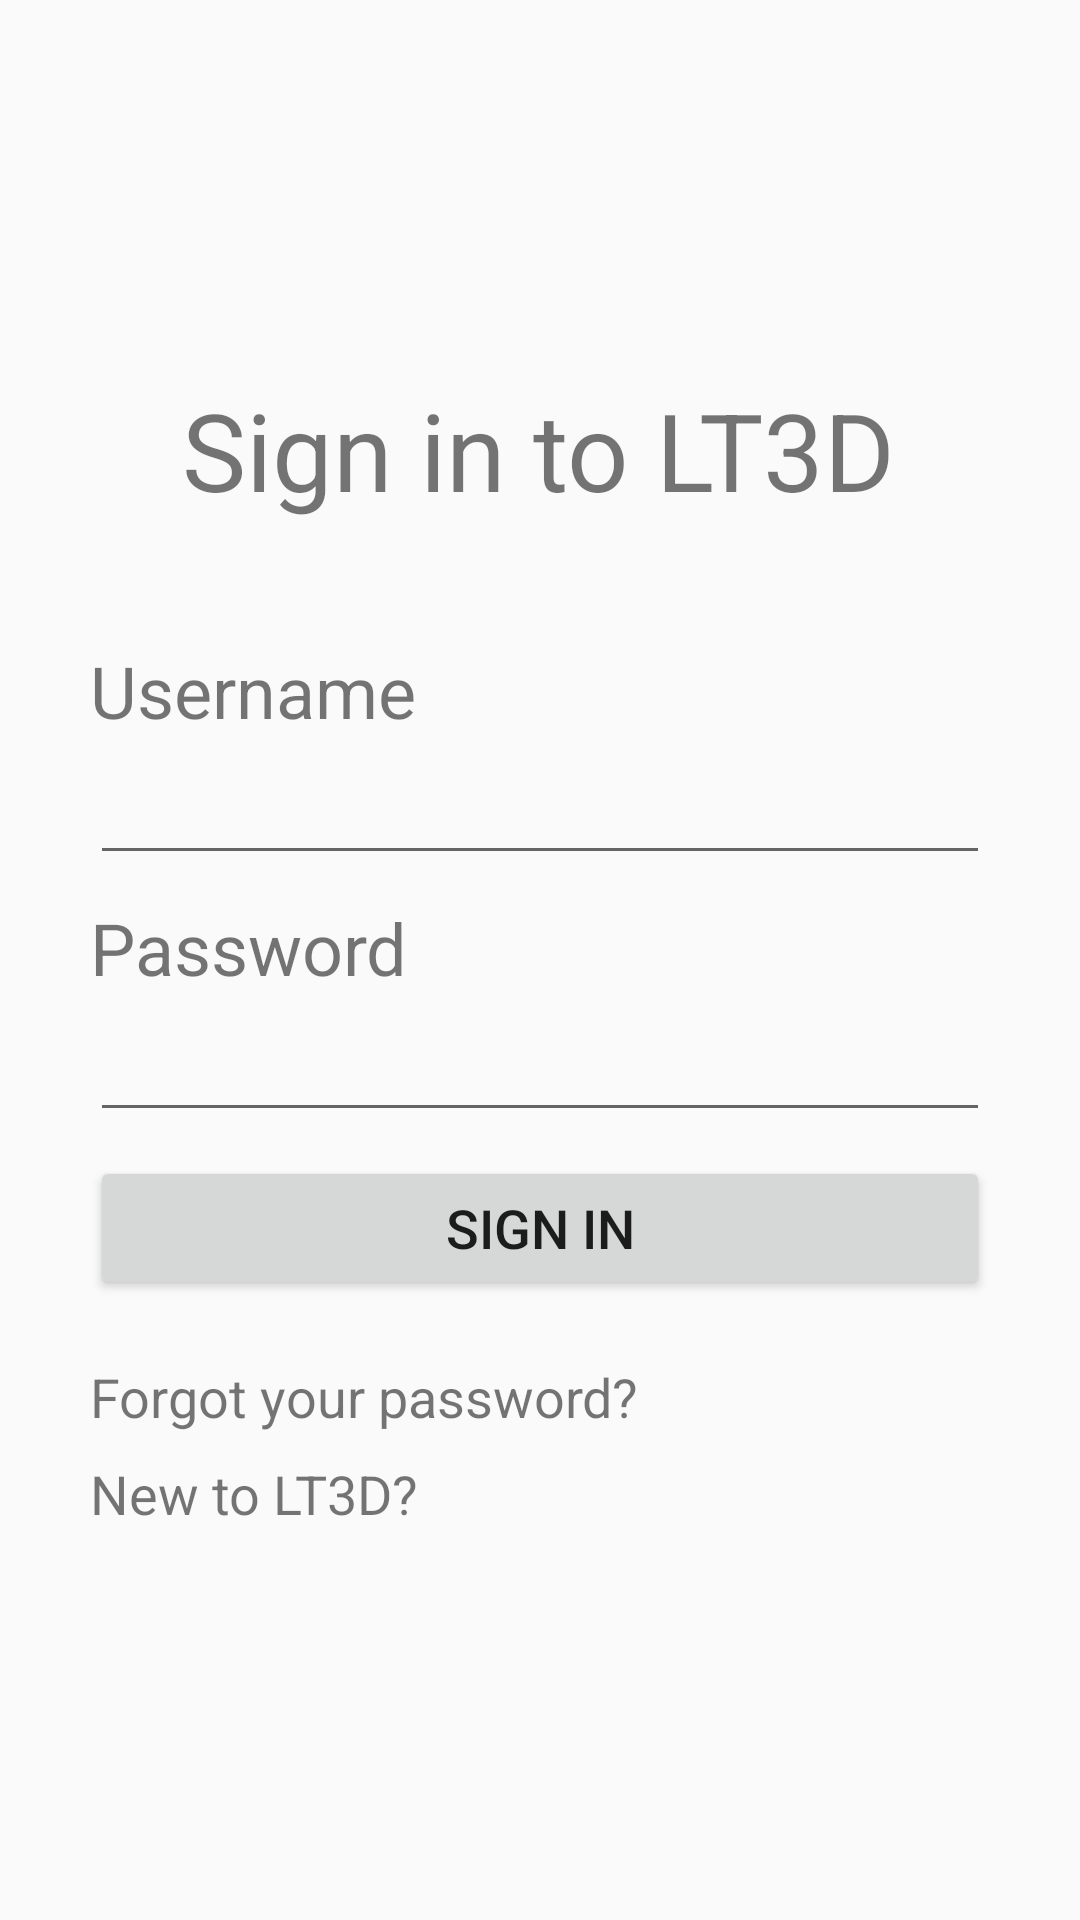

Layout XML and referenced resources for this Android screen:
<!-- AndroidManifest.xml: application theme AppTheme -->
<!-- res/layout/activity_signin.xml -->
<?xml version="1.0" encoding="utf-8"?>
<androidx.constraintlayout.widget.ConstraintLayout xmlns:android="http://schemas.android.com/apk/res/android"
    xmlns:app="http://schemas.android.com/apk/res-auto"
    xmlns:tools="http://schemas.android.com/tools"
    android:layout_width="match_parent"
    android:layout_height="match_parent"
    tools:context=".SigninActivity">

    <EditText
        android:id="@+id/edt_pseudo"
        android:layout_width="300dp"
        android:layout_height="wrap_content"
        android:layout_marginBottom="8dp"
        android:ems="10"
        android:importantForAutofill="no"
        android:inputType="textPersonName"
        app:layout_constraintBottom_toTopOf="@+id/textView3"
        app:layout_constraintStart_toStartOf="@+id/textView3" />

    <EditText
        android:id="@+id/edt_password"
        android:layout_width="300dp"
        android:layout_height="wrap_content"
        android:layout_marginBottom="8dp"
        android:ems="10"
        android:importantForAutofill="no"
        android:inputType="textPassword"
        app:layout_constraintBottom_toTopOf="@+id/btn_signin"
        app:layout_constraintStart_toStartOf="@+id/btn_signin" />

    <TextView
        android:id="@+id/textView"
        android:layout_width="wrap_content"
        android:layout_height="wrap_content"
        android:layout_marginStart="8dp"
        android:layout_marginEnd="8dp"
        android:layout_marginBottom="40dp"
        android:text="@string/login_in_to_lt3d"
        android:textSize="36sp"
        app:layout_constraintBottom_toTopOf="@+id/textView2"
        app:layout_constraintEnd_toEndOf="parent"
        app:layout_constraintHorizontal_bias="0.496"
        app:layout_constraintStart_toStartOf="parent" />

    <TextView
        android:id="@+id/textView2"
        android:layout_width="wrap_content"
        android:layout_height="wrap_content"
        android:layout_marginBottom="4dp"
        android:text="@string/username"
        android:textSize="24sp"
        app:layout_constraintBottom_toTopOf="@+id/edt_pseudo"
        app:layout_constraintStart_toStartOf="@+id/edt_pseudo" />

    <TextView
        android:id="@+id/textView3"
        android:layout_width="wrap_content"
        android:layout_height="wrap_content"
        android:layout_marginBottom="4dp"
        android:text="@string/password"
        android:textSize="24sp"
        app:layout_constraintBottom_toTopOf="@+id/edt_password"
        app:layout_constraintStart_toStartOf="@+id/edt_password" />

    <Button
        android:id="@+id/btn_signin"
        android:layout_width="300dp"
        android:layout_height="wrap_content"
        android:layout_marginStart="8dp"
        android:layout_marginTop="8dp"
        android:layout_marginEnd="8dp"
        android:layout_marginBottom="8dp"
        android:text="@string/login"
        android:textSize="18sp"
        app:layout_constraintBottom_toBottomOf="parent"
        app:layout_constraintEnd_toEndOf="parent"
        app:layout_constraintStart_toStartOf="parent"
        app:layout_constraintTop_toTopOf="parent"
        app:layout_constraintVertical_bias="0.655" />

    <TextView
        android:id="@+id/textView4"
        android:layout_width="wrap_content"
        android:layout_height="wrap_content"
        android:layout_marginTop="20dp"
        android:text="@string/forget_your_password"
        android:textSize="18sp"
        app:layout_constraintStart_toStartOf="@+id/btn_signin"
        app:layout_constraintTop_toBottomOf="@+id/btn_signin" />

    <TextView
        android:id="@+id/txt_signup"
        android:layout_width="wrap_content"
        android:layout_height="wrap_content"
        android:layout_marginTop="8dp"
        android:text="@string/new_to_lt3d"
        android:textSize="18sp"
        app:layout_constraintStart_toStartOf="@+id/textView4"
        app:layout_constraintTop_toBottomOf="@+id/textView4" />

</androidx.constraintlayout.widget.ConstraintLayout>
<!-- resources referenced by this layout -->
<resources>
  <string name="forget_your_password">Forgot your password?</string>
  <string name="login">Sign in</string>
  <string name="login_in_to_lt3d">Sign in to LT3D</string>
  <string name="new_to_lt3d">New to LT3D?</string>
  <string name="password">Password</string>
  <string name="username">Username</string>
  <style name="AppTheme" parent="Theme.AppCompat.Light.DarkActionBar">
          
          <item name="colorPrimary">@color/colorPrimary</item>
          <item name="colorPrimaryDark">@color/colorPrimaryDark</item>
          <item name="colorAccent">@color/colorAccent</item>
          <item name="android:actionOverflowButtonStyle">@style/OverflowStyle</item>
      </style>
  <color name="colorPrimary">#e8b361</color>
  <color name="colorPrimaryDark">#e8b361</color>
  <color name="colorAccent">#D81B60</color>
  <style name="OverflowStyle">
          <item name="android:src">@drawable/ic_sort_by_alpha_white_24dp</item>
      </style>
  <!-- drawable ic_sort_by_alpha_white_24dp (drawable) -->
  <vector android:height="24dp" android:tint="#ffffff"
      android:viewportHeight="24.0" android:viewportWidth="24.0"
      android:width="24dp" xmlns:android="http://schemas.android.com/apk/res/android">
      <path android:fillColor="#FF000000" android:pathData="M14.94,4.66h-4.72l2.36,-2.36zM10.25,19.37h4.66l-2.33,2.33zM6.1,6.27L1.6,17.73h1.84l0.92,-2.45h5.11l0.92,2.45h1.84L7.74,6.27L6.1,6.27zM4.97,13.64l1.94,-5.18 1.94,5.18L4.97,13.64zM15.73,16.14h6.12v1.59h-8.53v-1.29l5.92,-8.56h-5.88v-1.6h8.3v1.26l-5.93,8.6z"/>
  </vector>
</resources>
